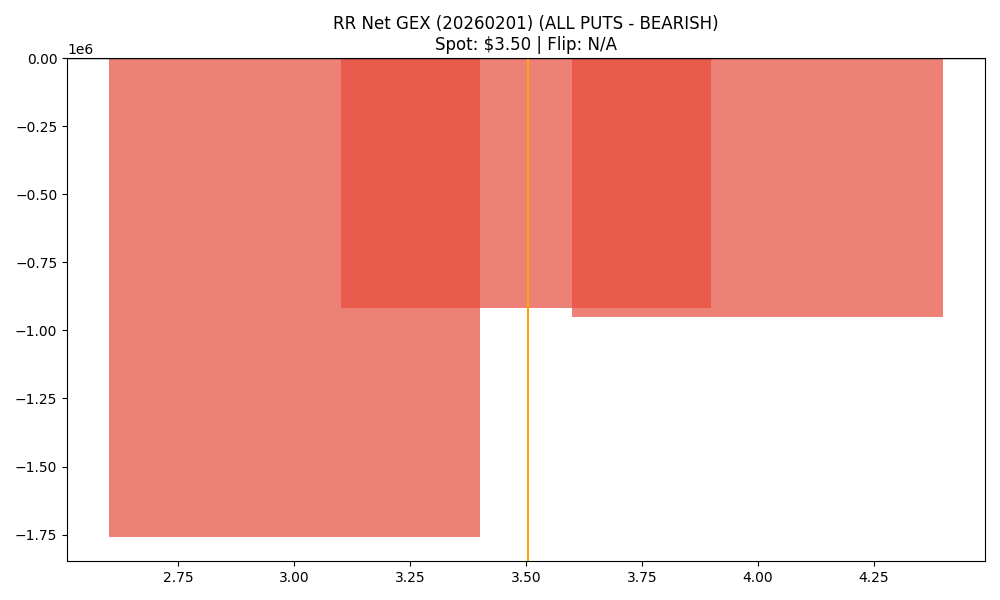

Source data for this figure (header and first rows):
strike, call_gex, put_gex, call_dex, put_dex, net_greek_delta, net_gex
3.0, 55004, 1815071, 144413, -1375886, -0.1936, -1760067
3.5, 133332, 1050577, 187542, -1001179, -0.2962, -917245
4.0, 1749833, 2701280, 1797951, -3893736, -0.1978, -951447
